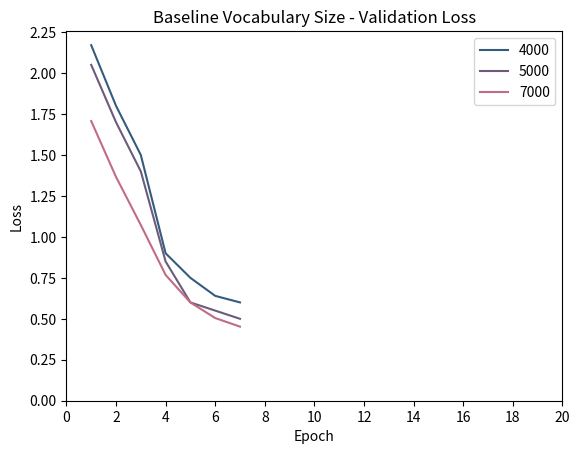

Write the Python code that produced this figure.
import pandas as pd
import matplotlib.pyplot as plt
import numpy as np

def plot_loss_scores(experiments):
    epochs = range(1,8)
    #epochs = range(1,len(history['train_loss'])+1)
    x_ticks = [0,2,4,6,8,10,12,14,16,18,20]
    y_ticks = [0, 0.25, 0.5, 0.75, 1.0, 1.25, 1.5, 1.75, 2.0, 2.25]

    for ex in experiments:
        plt.plot(epochs, ex['loss'], ex['color'])

    plt.title('Baseline Vocabulary Size - Validation Loss')
    plt.ylabel('Loss')
    plt.yticks(y_ticks)
    plt.xlabel('Epoch')
    plt.xticks(x_ticks)
    plt.legend(['4000', '5000', '7000'], loc='upper right')
    plt.show()


def plot_bleu_scores(experiments):
    labels = ['BLEU-1', 'BLEU-2', 'BLEU-3', 'BLEU-4']
    ind = np.arange(len(labels))
    width = 0.25 
    
    idx = 0
    for ex in experiments:
        idx += 1
        plt.bar(ind + (width * idx), ex['results'], width, label=ex['label'], color=ex['color'])

    plt.ylabel('BLEU Score')
    plt.xlabel('BLEU Metric')
    plt.title('Translation BLEU Scores')
    plt.xticks(ind + width*2, labels)
    plt.legend(loc='best')
    plt.show()


baseline = {
    'results': [0.1456005981353993, 0.03952732354389121, 0.019308746830021966, 0.003564009885329991],
    'label': 'Baseline',
    'color': '#C70039'
}

trivial = {
    'results': [0.18398779982030453, 0.020760240373078703, 0.008255049207959284, 0.0018258043741052],
    'label': 'Trivial',
    'color': '#900C3F'
}

hierarchical = {
    'results': [0.28, 0.15, 0.12, 0.08],
    'label': 'Hierarchical',
    'color': '#581845'
}

#######################################################

vocab4k = {
    'loss': [2.17, 1.8, 1.5, 0.9, 0.75, 0.64, 0.6],
    'color': '#355C7D',
}

vocab5k = {
    'loss': [2.05, 1.7, 1.4, 0.85, 0.6, 0.55, 0.5],
    'color': '#6C5B7B',
}

vocab7k = {
    'loss': [1.7070083038582986,1.3661732525456676,1.0724885641540611,0.7679230648180397,
    0.599556667452359, 0.5046975390357866, 0.4522073805661491],
    'color': '#C06C84',
}


vocab = []
vocab.append(vocab4k)
vocab.append(vocab5k)
vocab.append(vocab7k)

plot_loss_scores(vocab)

#######################################################


experiments = []
experiments.append(baseline)
experiments.append(trivial)
#experiments.append(hierarchical)

#plot_bleu_scores(experiments)